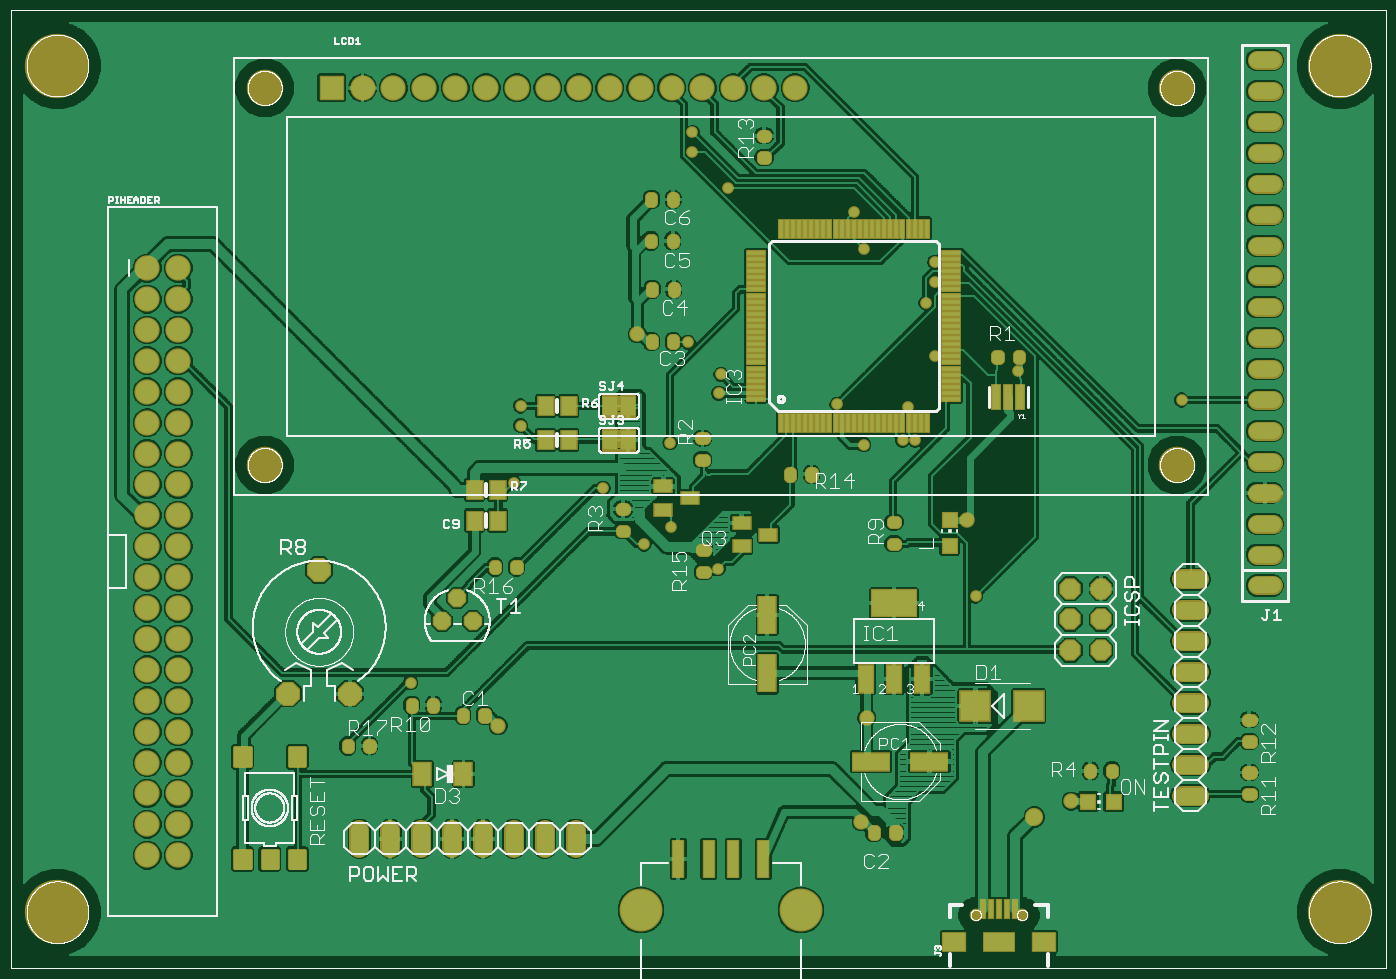
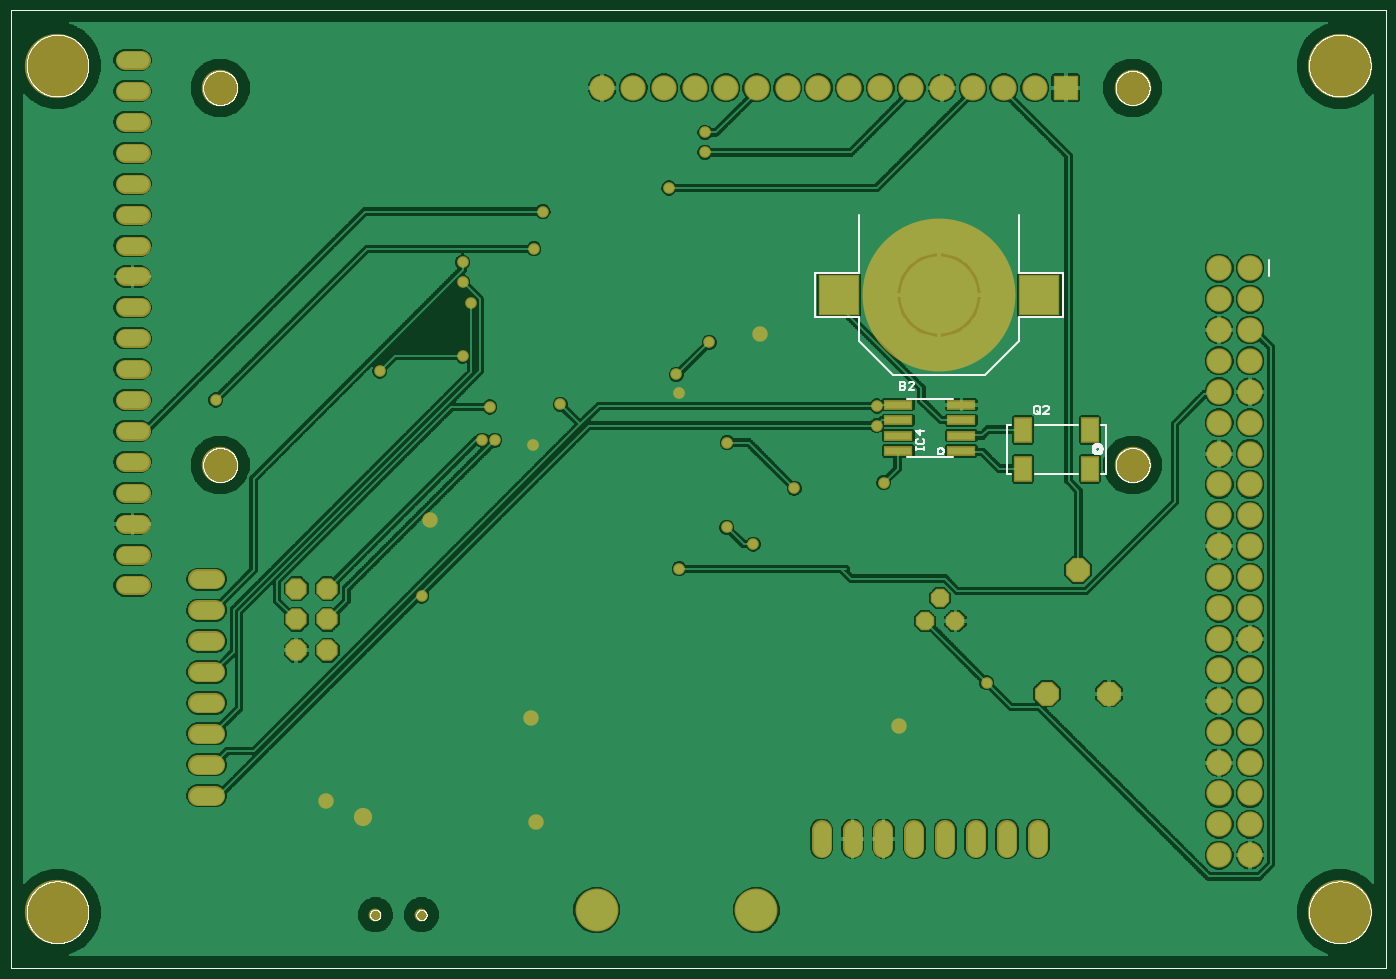
Circuit board: 7 layer files. Board 110.8 x 76.6 mm.
- top_copper: Mbus_1.2.cmp (389026 bytes)
- drill: Mbus_1.2.drd (2557 bytes)
- top_silk: Mbus_1.2.plc (125849 bytes)
- bottom_silk: Mbus_1.2.pls (56085 bytes)
- bottom_copper: Mbus_1.2.sol (297153 bytes)
- top_mask: Mbus_1.2.stc (15177 bytes)
- bottom_mask: Mbus_1.2.sts (5043 bytes)

=== top_copper: Mbus_1.2.cmp (389026 bytes, source omitted) ===
=== drill: Mbus_1.2.drd ===
%
M48
M72
T01C0.01378
T02C0.01400
T03C0.02600
T04C0.03200
T05C0.03346
T06C0.03400
T07C0.03740
T08C0.04000
T09C0.09100
T10C0.11024
T11C0.20000
%
T01
X173600Y140550
X249090Y185420
X257710Y190850
X273050Y177450
X235860Y203510
X257560Y218280
X274020Y240350
X263360Y250700
X311600Y230650
X332800Y219050
X336800Y219050
X334400Y229850
X343200Y246250
X340400Y263450
X343200Y270250
X343200Y276650
X320150Y281010
X317200Y293050
X276400Y300650
X264800Y312250
X264800Y318650
X370000Y241450
X423080Y232080
X356400Y168650
X206900Y205350
X209150Y223800
X209150Y230100
T02
X273280Y234200
X320250Y217590
T03
X353600Y193200
X321200Y129300
X319400Y95550
X387350Y102300
X201950Y126600
X246950Y253500
T04
X188680Y167940
X183680Y160440
X193680Y160440
X450000Y172050
X450000Y182050
X450000Y192050
X450000Y202050
X450000Y212050
X450000Y222050
X450000Y232050
X450000Y242050
X450000Y252050
X450000Y262050
X450000Y272050
X450000Y282050
X450000Y292050
X450000Y302050
X450000Y312050
X450000Y322050
X450000Y332050
X450000Y342050
T05
X426000Y174050
X426000Y164050
X426000Y154050
X426000Y144050
X426000Y134050
X426000Y124050
X426000Y114050
X426000Y104050
X371470Y65431
X356510Y65431
X227000Y90050
X217000Y90050
X207000Y90050
X197000Y90050
X187000Y90050
X177000Y90050
X167000Y90050
X157000Y90050
T06
X375460Y97170
T07
X387000Y151050
X397000Y151050
X397000Y161050
X387000Y161050
X387000Y171050
X397000Y171050
T08
X298016Y333074
X288016Y333074
X278016Y333074
X268016Y333074
X258016Y333074
X248016Y333074
X238016Y333074
X228016Y333074
X218016Y333074
X208016Y333074
X198016Y333074
X188016Y333074
X178016Y333074
X168016Y333074
X158016Y333074
X148016Y333074
X98370Y274740
X88370Y274740
X88370Y264740
X88370Y254740
X98370Y254740
X98370Y264740
X98370Y244740
X98370Y234740
X88370Y234740
X88370Y244740
X88370Y224740
X98370Y224740
X98370Y214740
X98370Y204740
X88370Y204740
X88370Y214740
X88370Y194740
X98370Y194740
X98370Y184740
X98370Y174740
X88370Y174740
X88370Y184740
X88370Y164740
X98370Y164740
X98370Y154740
X98370Y144740
X88370Y144740
X88370Y154740
X88370Y134740
X98370Y134740
X98370Y124740
X98370Y114740
X88370Y114740
X88370Y124740
X88370Y104740
X88370Y94740
X98370Y94740
X98370Y104740
X98370Y84740
X88370Y84740
X134000Y137050
X154000Y137050
X144000Y177050
T09
X248150Y67001
X299850Y67001
T10
X421638Y211026
X421638Y333074
X126362Y333074
X126362Y211026
T11
X59300Y66300
X59300Y340300
X474300Y340300
X474300Y66300
M30

=== top_silk: Mbus_1.2.plc (125849 bytes, source omitted) ===
=== bottom_silk: Mbus_1.2.pls (56085 bytes, source omitted) ===
=== bottom_copper: Mbus_1.2.sol (297153 bytes, source omitted) ===
=== top_mask: Mbus_1.2.stc (15177 bytes, source omitted) ===
=== bottom_mask: Mbus_1.2.sts ===
G75*
%MOIN*%
%OFA0B0*%
%FSLAX25Y25*%
%IPPOS*%
%LPD*%
%AMOC8*
5,1,8,0,0,1.08239X$1,22.5*
%
%ADD10C,0.20800*%
%ADD11C,0.25800*%
%ADD12R,0.13398X0.13398*%
%ADD13C,0.49465*%
%ADD14R,0.09461X0.03162*%
%ADD15OC8,0.06902*%
%ADD16C,0.06000*%
%ADD17C,0.13900*%
%ADD18C,0.04146*%
%ADD19R,0.08200X0.08200*%
%ADD20C,0.08200*%
%ADD21C,0.11824*%
%ADD22C,0.06400*%
%ADD23R,0.05918X0.08280*%
%ADD24OC8,0.07800*%
%ADD25OC8,0.06000*%
%ADD26C,0.05000*%
%ADD27C,0.05900*%
%ADD28C,0.03800*%
%ADD29C,0.03778*%
D10*
X0059300Y0066300D03*
X0059300Y0340300D03*
X0474300Y0340300D03*
X0474300Y0066300D03*
D11*
X0189000Y0266050D03*
D12*
X0156617Y0266050D03*
X0221383Y0266050D03*
D13*
X0189000Y0266050D03*
D14*
X0181764Y0230550D03*
X0181764Y0225550D03*
X0181764Y0220550D03*
X0181764Y0215550D03*
X0202236Y0215550D03*
X0202236Y0220550D03*
X0202236Y0225550D03*
X0202236Y0230550D03*
D15*
X0387000Y0171050D03*
X0397000Y0171050D03*
X0397000Y0161050D03*
X0387000Y0161050D03*
X0387000Y0151050D03*
X0397000Y0151050D03*
D16*
X0447400Y0172050D02*
X0452600Y0172050D01*
X0452600Y0182050D02*
X0447400Y0182050D01*
X0447400Y0192050D02*
X0452600Y0192050D01*
X0452600Y0202050D02*
X0447400Y0202050D01*
X0447400Y0212050D02*
X0452600Y0212050D01*
X0452600Y0222050D02*
X0447400Y0222050D01*
X0447400Y0232050D02*
X0452600Y0232050D01*
X0452600Y0242050D02*
X0447400Y0242050D01*
X0447400Y0252050D02*
X0452600Y0252050D01*
X0452600Y0262050D02*
X0447400Y0262050D01*
X0447400Y0272050D02*
X0452600Y0272050D01*
X0452600Y0282050D02*
X0447400Y0282050D01*
X0447400Y0292050D02*
X0452600Y0292050D01*
X0452600Y0302050D02*
X0447400Y0302050D01*
X0447400Y0312050D02*
X0452600Y0312050D01*
X0452600Y0322050D02*
X0447400Y0322050D01*
X0447400Y0332050D02*
X0452600Y0332050D01*
X0452600Y0342050D02*
X0447400Y0342050D01*
D17*
X0299850Y0067001D03*
X0248150Y0067001D03*
D18*
X0356510Y0065431D03*
X0371470Y0065431D03*
D19*
X0148016Y0333074D03*
D20*
X0158016Y0333074D03*
X0168016Y0333074D03*
X0178016Y0333074D03*
X0188016Y0333074D03*
X0198016Y0333074D03*
X0208016Y0333074D03*
X0218016Y0333074D03*
X0228016Y0333074D03*
X0238016Y0333074D03*
X0248016Y0333074D03*
X0258016Y0333074D03*
X0268016Y0333074D03*
X0278016Y0333074D03*
X0288016Y0333074D03*
X0298016Y0333074D03*
X0098370Y0274740D03*
X0088370Y0274740D03*
X0088370Y0264740D03*
X0088370Y0254740D03*
X0098370Y0254740D03*
X0098370Y0264740D03*
X0098370Y0244740D03*
X0098370Y0234740D03*
X0088370Y0234740D03*
X0088370Y0244740D03*
X0088370Y0224740D03*
X0098370Y0224740D03*
X0098370Y0214740D03*
X0098370Y0204740D03*
X0088370Y0204740D03*
X0088370Y0214740D03*
X0088370Y0194740D03*
X0098370Y0194740D03*
X0098370Y0184740D03*
X0098370Y0174740D03*
X0088370Y0174740D03*
X0088370Y0184740D03*
X0088370Y0164740D03*
X0098370Y0164740D03*
X0098370Y0154740D03*
X0098370Y0144740D03*
X0088370Y0144740D03*
X0088370Y0154740D03*
X0088370Y0134740D03*
X0098370Y0134740D03*
X0098370Y0124740D03*
X0098370Y0114740D03*
X0088370Y0114740D03*
X0088370Y0124740D03*
X0088370Y0104740D03*
X0088370Y0094740D03*
X0098370Y0094740D03*
X0098370Y0104740D03*
X0098370Y0084740D03*
X0088370Y0084740D03*
D21*
X0126362Y0211026D03*
X0126362Y0333074D03*
X0421638Y0333074D03*
X0421638Y0211026D03*
D22*
X0423200Y0174050D02*
X0428800Y0174050D01*
X0428800Y0164050D02*
X0423200Y0164050D01*
X0423200Y0154050D02*
X0428800Y0154050D01*
X0428800Y0144050D02*
X0423200Y0144050D01*
X0423200Y0134050D02*
X0428800Y0134050D01*
X0428800Y0124050D02*
X0423200Y0124050D01*
X0423200Y0114050D02*
X0428800Y0114050D01*
X0428800Y0104050D02*
X0423200Y0104050D01*
X0227000Y0092850D02*
X0227000Y0087250D01*
X0217000Y0087250D02*
X0217000Y0092850D01*
X0207000Y0092850D02*
X0207000Y0087250D01*
X0197000Y0087250D02*
X0197000Y0092850D01*
X0187000Y0092850D02*
X0187000Y0087250D01*
X0177000Y0087250D02*
X0177000Y0092850D01*
X0167000Y0092850D02*
X0167000Y0087250D01*
X0157000Y0087250D02*
X0157000Y0092850D01*
D23*
X0161827Y0209751D03*
X0161827Y0222349D03*
X0140173Y0222349D03*
X0140173Y0209751D03*
D24*
X0144000Y0177050D03*
X0134000Y0137050D03*
X0154000Y0137050D03*
D25*
X0183680Y0160440D03*
X0188680Y0167940D03*
X0193680Y0160440D03*
D26*
X0201950Y0126600D03*
X0321200Y0129300D03*
X0319400Y0095550D03*
X0387350Y0102300D03*
X0353600Y0193200D03*
X0246950Y0253500D03*
D27*
X0375460Y0097170D03*
D28*
X0320250Y0217590D03*
X0273280Y0234200D03*
D29*
X0274020Y0240350D03*
X0263360Y0250700D03*
X0257560Y0218280D03*
X0235860Y0203510D03*
X0257710Y0190850D03*
X0249090Y0185420D03*
X0273050Y0177450D03*
X0332800Y0219050D03*
X0336800Y0219050D03*
X0334400Y0229850D03*
X0343200Y0246250D03*
X0340400Y0263450D03*
X0343200Y0270250D03*
X0343200Y0276650D03*
X0320150Y0281010D03*
X0317200Y0293050D03*
X0276400Y0300650D03*
X0264800Y0312250D03*
X0264800Y0318650D03*
X0370000Y0241450D03*
X0423080Y0232080D03*
X0356400Y0168650D03*
X0311600Y0230650D03*
X0209150Y0230100D03*
X0209150Y0223800D03*
X0206900Y0205350D03*
X0173600Y0140550D03*
M02*
